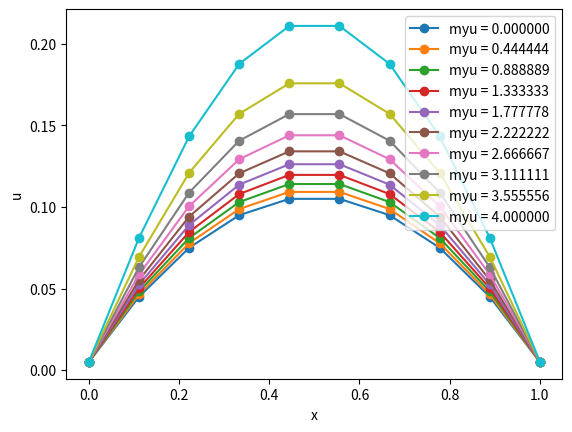

Generate this figure with matplotlib:
import numpy as np
import matplotlib.pyplot as plt
from scipy.optimize import root
from numpy.linalg import solve

def bvp_solver(q, a, b, alpha ,beta ,N ,  *args , D = 1.0, method='root', boundary='Dirichlet'):
    '''
    solving poisson equation using finite difference method
    Dirichlet boundary condition

    in domain:
    a <= x <= b
    boundary condition:
    u(a) = alpha
    u(b) = beta

    equation:
    D*u''(x) + q(x) = 0

    Parameters:
    -----------------
    q: function
        the function q(x)
    D: float
        D*u''(x) + q(x) = 0
    a: float
        the left edge of the domain
    b: float
        the right edge of the domain
    alpha: float
        the value of u(a)
    beta: float
        the value of u(b)
    N: int
        the number of grid points
    method: string
        the method to solve the linear system: 'root' for SciPy or 'solve' for Numpy
    boundary: string
        the type of boundary condition: 'Dirichlet' or 'Neumann' or 'Robin'
    args: tuple
        the arguments for the function q(x)

    Returns:
    -----------------
    u: array
        the solution of the problem
    xi: array
        the grid points


    '''

    # define the grid points
    xi = np.linspace(a, b, N)

    # define the step size
    dx = (b - a)/N

    # define the matrix A
    A_mat = np.zeros((N, N))
    A_mat[0, 0] = -2/(dx**2)
    A_mat[-1, -1] = -2/(dx**2)
    for i in range(1, N-1):
        A_mat[i, i-1] = 1/(dx**2)
        A_mat[i, i] = -2/(dx**2) 
        A_mat[i, i+1] = 1/(dx**2)

    # define an initial guess for the solution
    u = np.zeros(N)

    # define the vector b
    b_vec = np.zeros(N)
    if boundary == 'Dirichlet':
        b_vec[0] = alpha
        b_vec[-1] = beta

    # define the vector q as a function of u
    def mak_q(q, u, args):
        q_vec = np.zeros(N)
        for i in range(N):
            if len(args) != 0:
                q_vec[i] = q(xi[i], u[i], args)
            else:
                q_vec[i] = q(xi[i], u[i])
        return q_vec

    # solve the linear system
    if method == 'scipy': # use SciPy root
        u = root(lambda u: D*A_mat.dot(u) +  b_vec + mak_q(q,u,args), u).x

    elif method == 'numpy': # use Numpy linalg.solve
        u = solve(D*A_mat, -1*(b_vec + mak_q(q,u,args)))

    return u, xi

if __name__ == '__main__':

    # define the function q(x)
    def q(x, u, args):
        myu = args[0]
        return np.exp(myu*u)

    # define the parameters
    D = 1
    alpha = 0
    beta = 0
    a = 0
    b = 1
    N = 10
    # myu = 4

    # define the method and boundary condition
    method = 'scipy'
    boundary = 'Dirichlet'

    # solve for myu in [0, 4]
    myus = np.linspace(0, 4, 10)
    for myu in myus:

        # solve the problem
        u, xi = bvp_solver(q, a, b, alpha, beta, N, myu, D=D, method=method, boundary=boundary)

        # plot the solution
        plt.plot(xi, u, 'o-', label='myu = %f' % myu)

    
    # exact solution for source term q(x) = 1
    def exact(x):
        return (-1/(2*D))*(x - a) * (x - b) + ((beta - alpha)/(b - a))*(x- a) + alpha

    # plot the exact solution
    # plt.plot(xi, exact(xi), '-', label='approximation by q(x) = 1')
    # plt.title('Bratu problem with q(x) = exp(myu*u) where myu = %f' % myu)
    plt.legend()
    plt.xlabel('x')
    plt.ylabel('u')
    plt.show()











